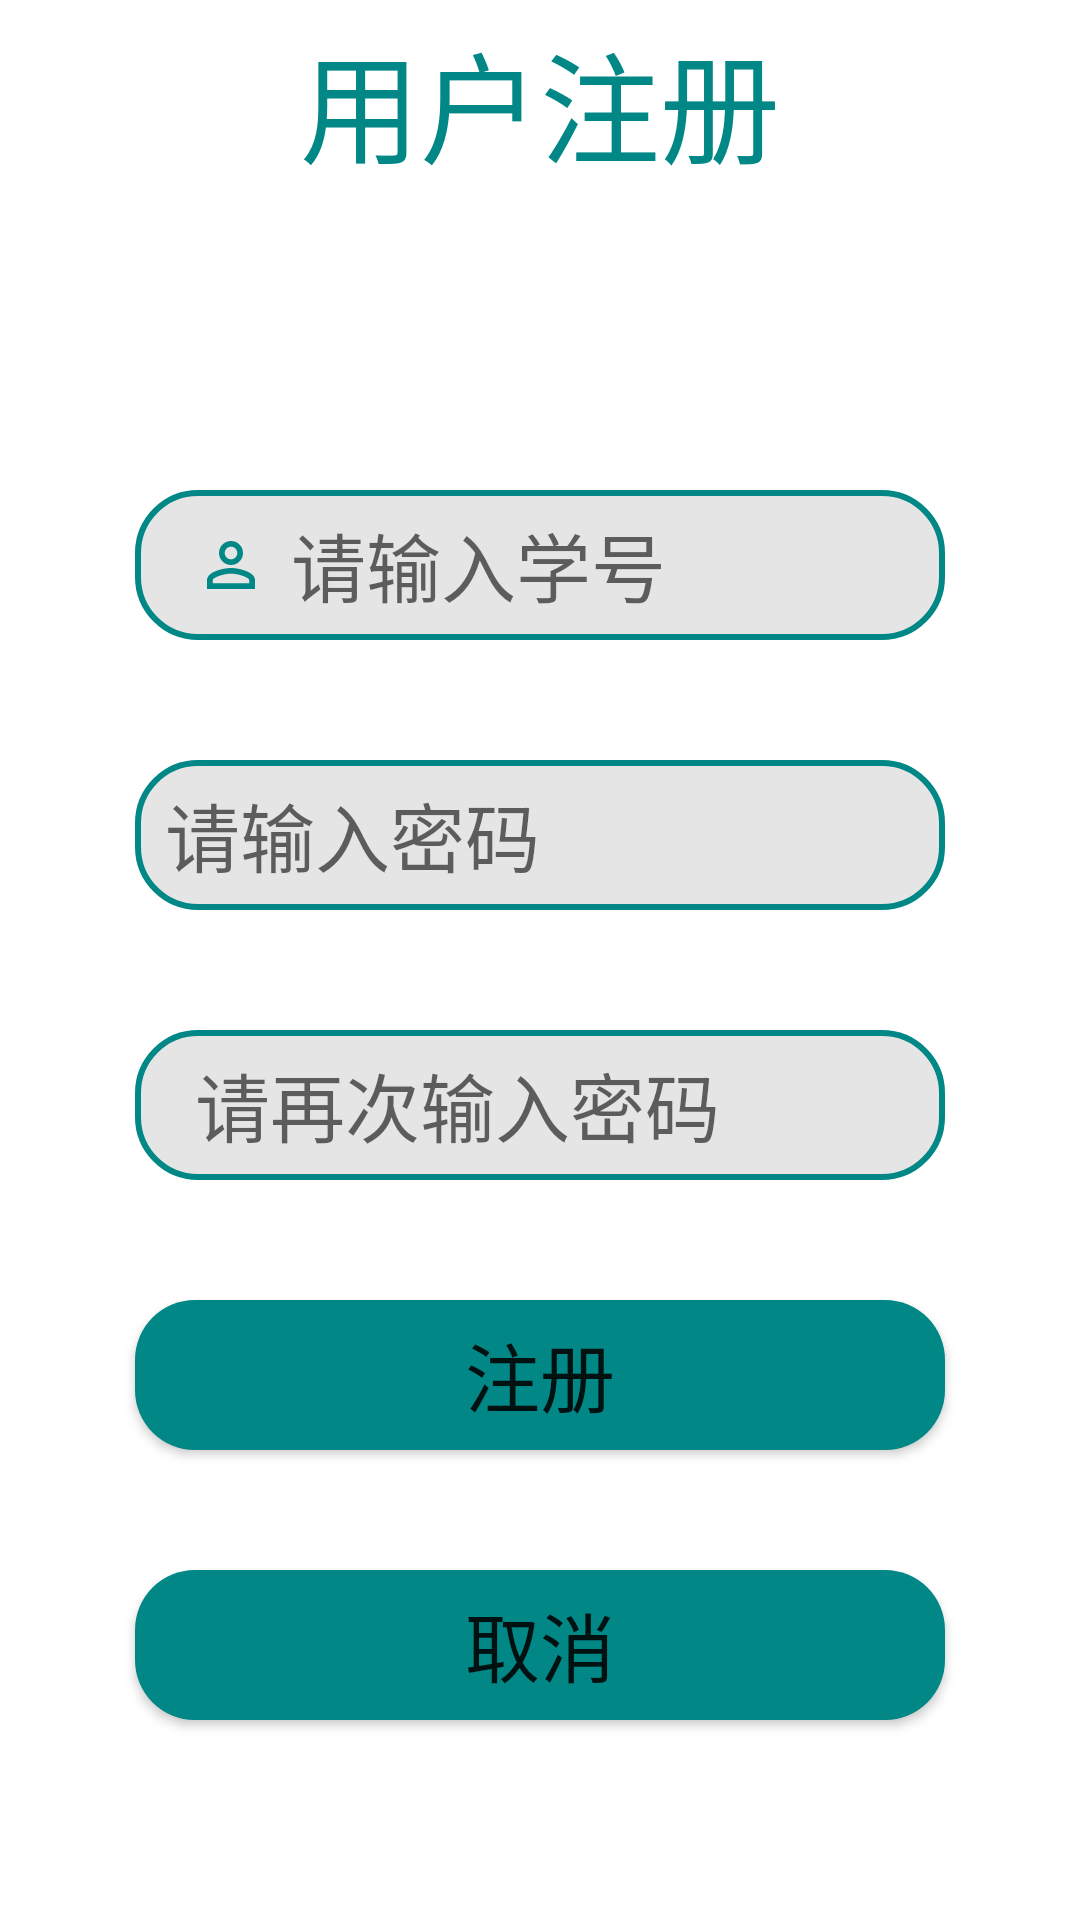

Produce the Android XML layout that renders to this screen, including the resource entries it uses.
<!-- AndroidManifest.xml: application theme Theme.Secondary_Market -->
<!-- res/layout/activity_register.xml -->
<?xml version="1.0" encoding="utf-8"?>
<RelativeLayout xmlns:android="http://schemas.android.com/apk/res/android"
    android:layout_width="match_parent"
    android:layout_height="match_parent"
    android:padding="5dp">
    <TextView
        android:id="@+id/tv_title"
        android:text="用户注册"
        android:textSize="40sp"
        android:textColor="@color/teal_700"
        android:layout_width="match_parent"
        android:layout_height="wrap_content"
        android:gravity="center_horizontal"/>
    <EditText
        android:id="@+id/et_username"
        android:layout_width="match_parent"
        android:layout_height="50dp"
        android:layout_below="@+id/tv_title"
        android:layout_marginStart="40dp"
        android:layout_marginTop="100dp"
        android:layout_marginEnd="40dp"

        android:background="@drawable/edge"

        android:drawableStart="@drawable/ic_user"
        android:drawablePadding="8dp"
        android:hint="请输入学号"
        android:inputType="number"
        android:maxLines="1"
        android:paddingLeft="20dp"
        android:paddingRight="10dp"

        android:textColor="@color/grey9F9F9F"
        android:textSize="25sp"/>

    <EditText
        android:id="@+id/et_password"
        android:layout_width="match_parent"
        android:layout_height="50dp"
        android:layout_below="@+id/et_username"
        android:layout_marginStart="40dp"
        android:layout_marginTop="40dp"
        android:layout_marginEnd="40dp"

        android:background="@drawable/edge"
        android:drawableStart="@drawable/ic_lock"
        android:drawablePadding="8dp"
        android:hint="请输入密码"
        android:inputType="textPassword"
        android:maxLines="1"
        android:paddingLeft="10dp"
        android:paddingRight="10dp"
        android:textColor="@color/grey9F9F9F"
        android:textSize="25sp" />

    <EditText
        android:id="@+id/et_confirm_password"
        android:layout_width="match_parent"
        android:layout_height="50dp"
        android:layout_below="@+id/et_password"
        android:layout_marginStart="40dp"
        android:layout_marginTop="40dp"
        android:layout_marginEnd="40dp"

        android:background="@drawable/edge"
        android:drawableStart="@drawable/ic_lock"
        android:drawablePadding="8dp"
        android:hint="请再次输入密码"
        android:inputType="textPassword"
        android:maxLines="1"
        android:paddingLeft="20dp"
        android:paddingRight="10dp"
        android:textColor="@color/grey9F9F9F"
        android:textSize="25sp" />

    <Button
        android:id="@+id/btn_register"
        android:layout_width="match_parent"
        android:layout_height="50dp"
        android:layout_below="@+id/et_confirm_password"
        android:layout_marginStart="40dp"
        android:layout_marginLeft="10dp"
        android:layout_marginTop="40dp"
        android:layout_marginEnd="40dp"
        android:background="@drawable/btn_green"
        android:text="注册"
        android:textSize="25sp" />

    <Button
        android:id="@+id/btn_cancel"
        android:layout_width="match_parent"
        android:layout_height="50dp"
        android:layout_below="@+id/btn_register"
        android:layout_marginStart="40dp"
        android:layout_marginLeft="10dp"
        android:layout_marginTop="40dp"
        android:layout_marginEnd="40dp"
        android:background="@drawable/btn_green"
        android:text="取消"
        android:textSize="25sp" />
</RelativeLayout>
<!-- resources referenced by this layout -->
<resources>
  <color name="grey9F9F9F">#9F9F9F</color>
  <color name="teal_700">#FF018786</color>
  <!-- drawable btn_green (drawable-v24) -->
  <?xml version="1.0" encoding="utf-8"?>
  <shape xmlns:android="http://schemas.android.com/apk/res/android">
      
      <solid android:color="@color/teal_700" />
      
      <corners
          android:topLeftRadius="20dp"
          android:topRightRadius="20dp"
          android:bottomRightRadius="20dp"
          android:bottomLeftRadius="20dp"/>
      
  </shape>
  <!-- drawable edge (drawable) -->
  <?xml version="1.0" encoding="utf-8"?>
  <shape xmlns:android="http://schemas.android.com/apk/res/android">
      
      <solid android:color="@color/greyE5E5E5" />
      
      <corners
          android:topLeftRadius="20dp"
          android:topRightRadius="20dp"
          android:bottomRightRadius="20dp"
          android:bottomLeftRadius="20dp"/>
      
      <stroke android:width="2dp" android:color="@color/teal_700" />
  </shape>
  <!-- drawable ic_user (drawable) -->
  <vector android:height="24dp" android:tint="#018786"
      android:viewportHeight="24" android:viewportWidth="24"
      android:width="24dp" xmlns:android="http://schemas.android.com/apk/res/android">
      <path android:fillColor="@android:color/white" android:pathData="M12,5.9c1.16,0 2.1,0.94 2.1,2.1s-0.94,2.1 -2.1,2.1S9.9,9.16 9.9,8s0.94,-2.1 2.1,-2.1m0,9c2.97,0 6.1,1.46 6.1,2.1v1.1L5.9,18.1L5.9,17c0,-0.64 3.13,-2.1 6.1,-2.1M12,4C9.79,4 8,5.79 8,8s1.79,4 4,4 4,-1.79 4,-4 -1.79,-4 -4,-4zM12,13c-2.67,0 -8,1.34 -8,4v3h16v-3c0,-2.66 -5.33,-4 -8,-4z"/>
  </vector>
  <style name="Theme.Secondary_Market" parent="Theme.MaterialComponents.DayNight.DarkActionBar">
          
          <item name="colorPrimary">@color/purple_500</item>
          <item name="colorPrimaryVariant">@color/purple_700</item>
          <item name="colorOnPrimary">@color/white</item>
          
          <item name="colorSecondary">@color/teal_200</item>
          <item name="colorSecondaryVariant">@color/teal_700</item>
          <item name="colorOnSecondary">@color/black</item>
          
          <item name="android:statusBarColor" tools:targetApi="l">?attr/colorPrimaryVariant</item>
          
      </style>
  <color name="greyE5E5E5">#E5E5E5</color>
  <color name="purple_500">#FF6200EE</color>
  <color name="purple_700">#FF3700B3</color>
  <color name="white">#FFFFFFFF</color>
  <color name="teal_200">#FF03DAC5</color>
  <color name="black">#FF000000</color>
</resources>
